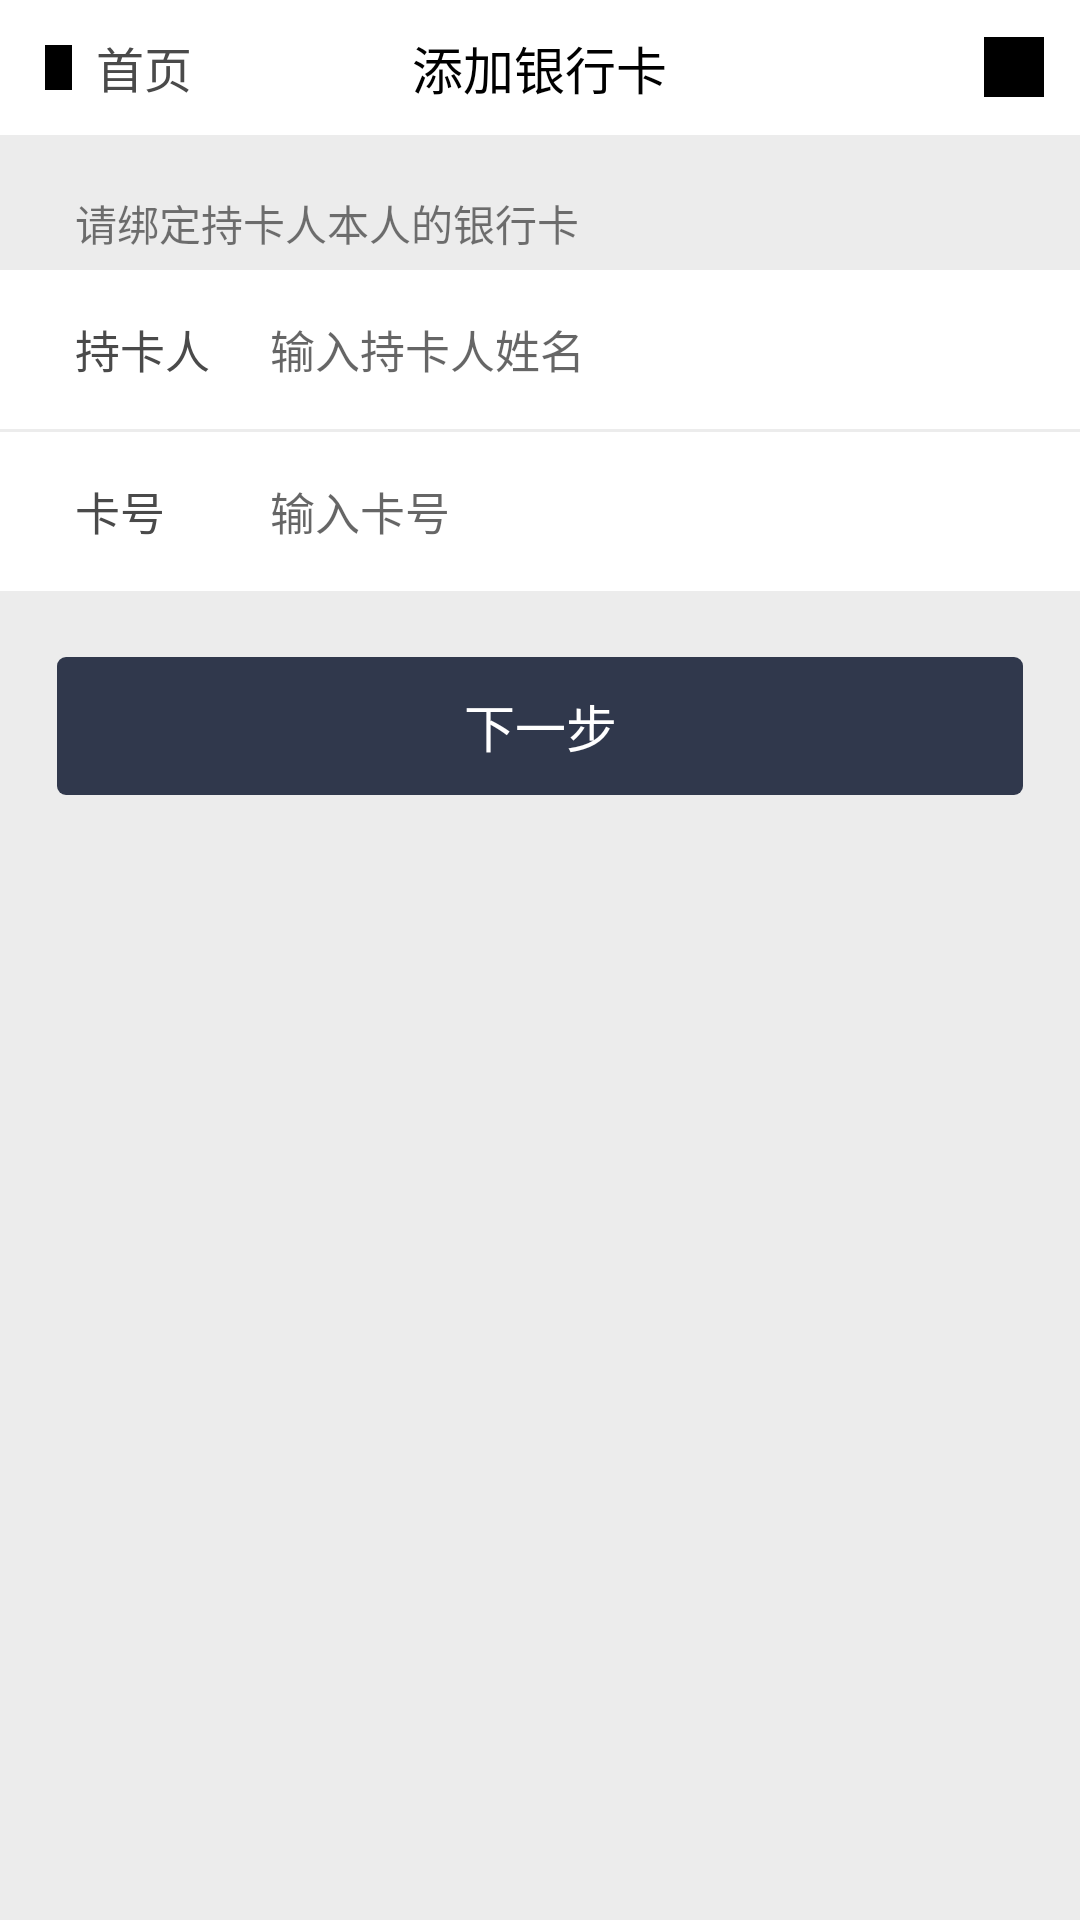

Layout XML and referenced resources for this Android screen:
<!-- AndroidManifest.xml: application theme AppTheme -->
<!-- res/layout/activity_add_my_bank.xml -->
<?xml version="1.0" encoding="utf-8"?>
<LinearLayout
    xmlns:android="http://schemas.android.com/apk/res/android"
    android:layout_width="match_parent"
    android:layout_height="match_parent"
    android:background="#ececec"
    android:fitsSystemWindows="true"
    android:orientation="vertical">

    <RelativeLayout
        android:layout_width="match_parent"
        android:layout_height="45dp"
        android:background="@color/white"
        android:gravity="center_vertical">

        <ImageView
            android:id="@+id/iv_back"
            android:layout_width="9dp"
            android:layout_height="15dp"
            android:layout_centerVertical="true"
            android:layout_marginStart="15dp"
            android:background="@color/black"/>

        <TextView
            android:id="@+id/tv_back_title"
            android:layout_width="wrap_content"
            android:layout_height="wrap_content"
            android:layout_centerVertical="true"
            android:layout_marginStart="8dp"
            android:layout_toEndOf="@+id/iv_back"
            android:text="@string/title_home_bank"
            android:textColor="#4A4A4A"
            android:textSize="16sp"/>


        <TextView
            android:id="@+id/tv_title"
            android:layout_width="wrap_content"
            android:layout_height="wrap_content"
            android:layout_centerHorizontal="true"
            android:layout_centerVertical="true"
            android:text="@string/add_my_bank"
            android:textColor="@color/black"
            android:textSize="17sp"/>


        <ImageView
            android:id="@+id/iv_detail"
            android:layout_width="20dp"
            android:layout_height="20dp"
            android:layout_alignParentEnd="true"
            android:layout_centerVertical="true"
            android:layout_marginEnd="@dimen/len_12"
            android:background="@color/black"/>

    </RelativeLayout>

    <TextView
        android:layout_width="match_parent"
        android:layout_height="45dp"
        android:background="#ececec"
        android:paddingLeft="25dp"
        android:paddingTop="19dp"
        android:text="@string/binding_bank"
        android:textSize="14sp"/>


    <RelativeLayout
        android:layout_width="match_parent"
        android:layout_height="53dp"
        android:background="@color/white"
        android:gravity="center_vertical">

        <TextView
            android:layout_width="wrap_content"
            android:layout_height="wrap_content"
            android:layout_marginLeft="25dp"
            android:text="@string/bank_owner"
            android:textColor="#4A4A4A"
            android:textSize="15sp"/>


        <EditText
            android:id="@+id/et_bank_name"
            android:layout_width="match_parent"
            android:layout_height="wrap_content"
            android:layout_marginRight="@dimen/len_30"
            android:layout_marginStart="90dp"
            android:background="@null"
            android:hint="@string/input_bank_owner"
            android:textColor="@color/base_text_gray"
            android:textSize="15sp"/>

    </RelativeLayout>

    <View
        android:layout_width="match_parent"
        android:layout_height="1dp"
        android:background="#ececec"/>


    <RelativeLayout
        android:layout_width="match_parent"
        android:layout_height="53dp"
        android:background="@color/white"
        android:gravity="center_vertical">

        <TextView
            android:layout_width="wrap_content"
            android:layout_height="wrap_content"
            android:layout_marginStart="25dp"
            android:text="@string/bank_code"
            android:textColor="#4A4A4A"
            android:textSize="15sp"/>


        <EditText
            android:id="@+id/et_bank_code"
            android:layout_width="match_parent"
            android:layout_height="wrap_content"
            android:layout_marginEnd="@dimen/len_30"
            android:layout_marginStart="90dp"
            android:background="@null"
            android:hint="@string/input_bank_code"
            android:textColor="@color/base_text_gray"
            android:textSize="15sp"/>
    </RelativeLayout>


    <TextView
        android:id="@+id/tv_next"
        android:layout_width="match_parent"
        android:layout_height="46dp"
        android:layout_marginLeft="19dp"
        android:layout_marginRight="19dp"
        android:layout_marginTop="@dimen/len_22"
        android:background="@drawable/bt_next_border"
        android:gravity="center"
        android:text="@string/tv_next"
        android:textColor="@color/white"
        android:textSize="17sp"/>


</LinearLayout>
<!-- resources referenced by this layout -->
<resources>
  <color name="base_text_gray">#9b9b9b</color>
  <color name="black">#000000</color>
  <color name="white">#ffffff</color>
  <dimen name="len_12">12dp</dimen>
  <dimen name="len_22">22dp</dimen>
  <dimen name="len_30">30dp</dimen>
  <!-- drawable bt_next_border (drawable) -->
  <?xml version="1.0" encoding="utf-8"?>
  <shape xmlns:android="http://schemas.android.com/apk/res/android">
      <solid android:color="@color/main_color" />
      <corners
          android:bottomLeftRadius="3dp"
          android:bottomRightRadius="3dp"
          android:topLeftRadius="3dp"
          android:topRightRadius="3dp" />
  
  </shape>
  <string name="add_my_bank">添加银行卡</string>
  <string name="bank_code">卡号</string>
  <string name="bank_owner">持卡人</string>
  <string name="binding_bank">请绑定持卡人本人的银行卡</string>
  <string name="input_bank_code">输入卡号</string>
  <string name="input_bank_owner">输入持卡人姓名</string>
  <string name="title_home_bank">首页</string>
  <string name="tv_next">下一步</string>
  <style name="AppTheme" parent="Theme.AppCompat.Light.NoActionBar">
          
          <item name="colorPrimary">@color/colorPrimary</item>
          <item name="colorPrimaryDark">@color/colorPrimaryDark</item>
          <item name="colorAccent">@color/colorAccent</item>
      </style>
  <color name="main_color">#30384C</color>
  <color name="colorPrimary">#31373d</color>
  <color name="colorPrimaryDark">#31373d</color>
  <color name="colorAccent">#1572fc</color>
</resources>
